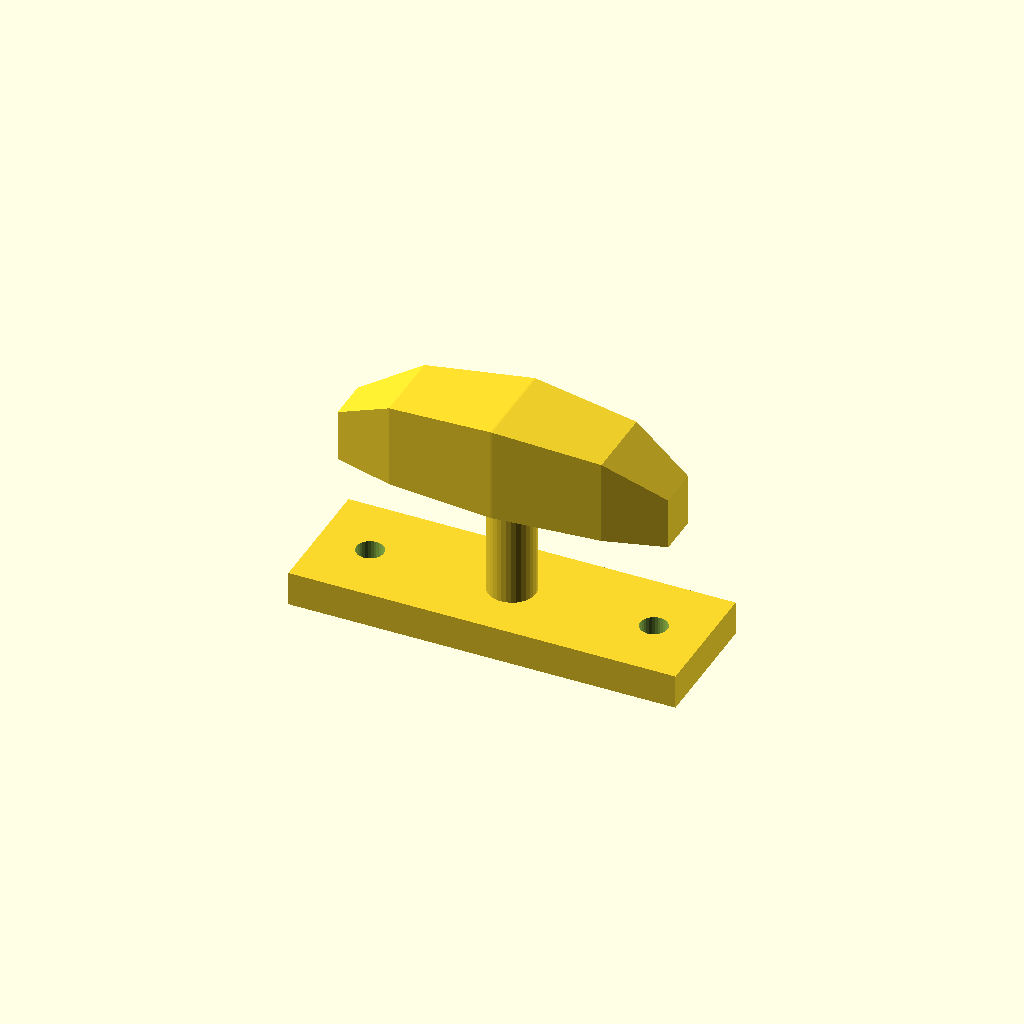
Cell 1: rendered with the file's own defaults.
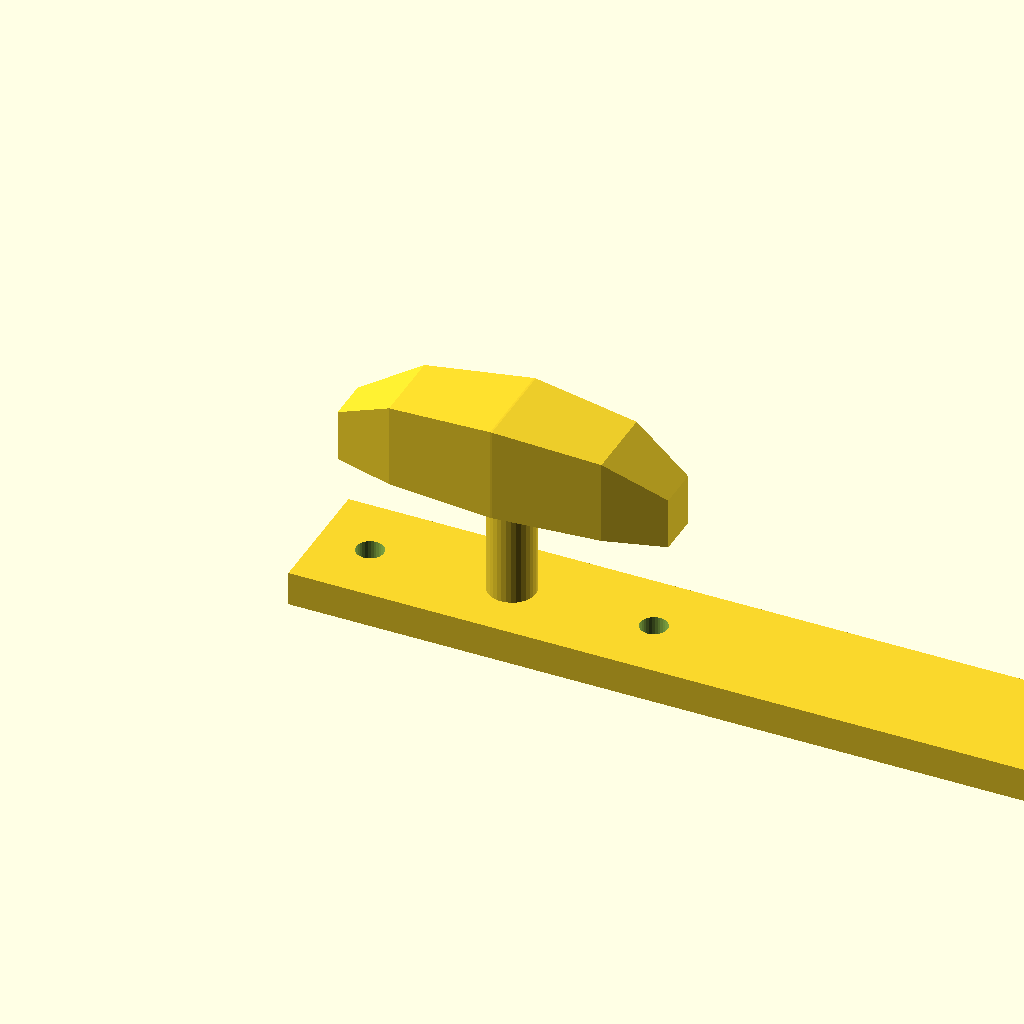
Cell 2: the same model with base_l = 180.
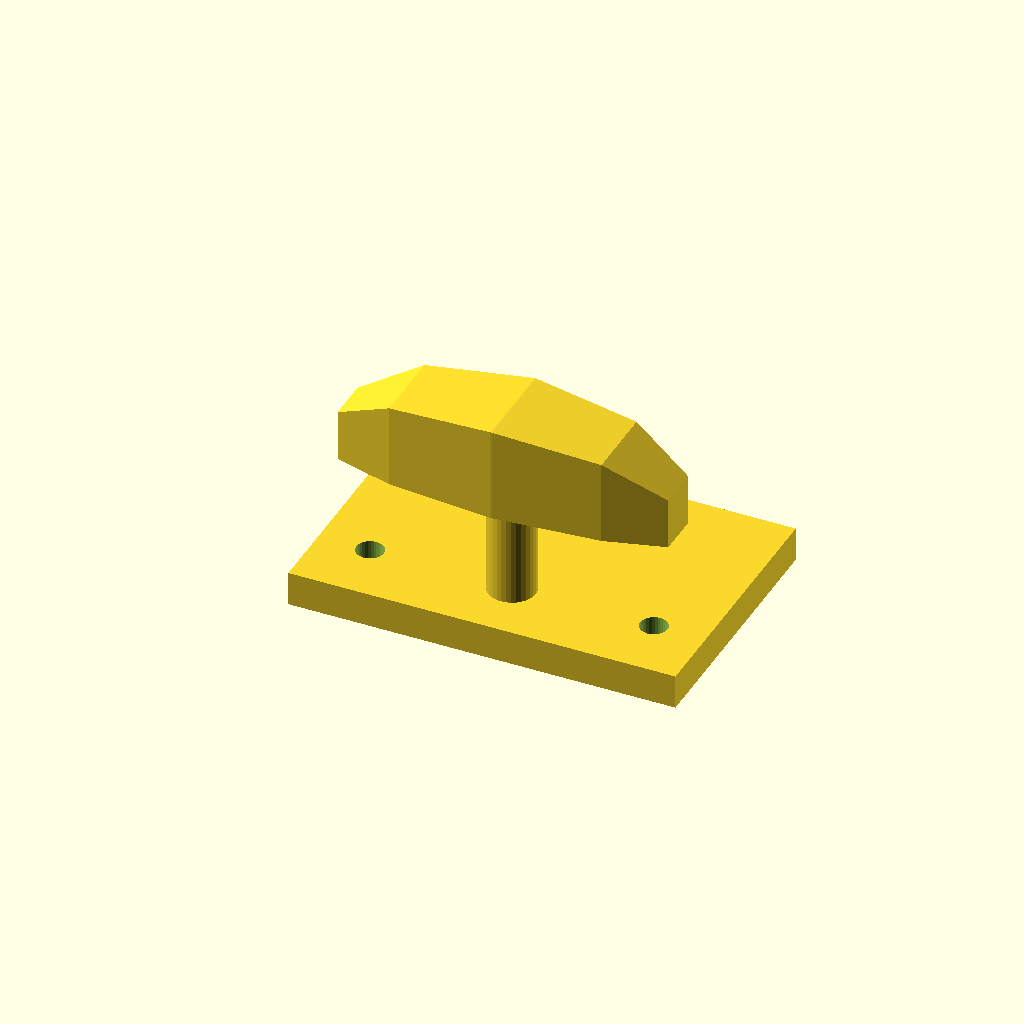
Cell 3: base_w = 60 (everything else at default).
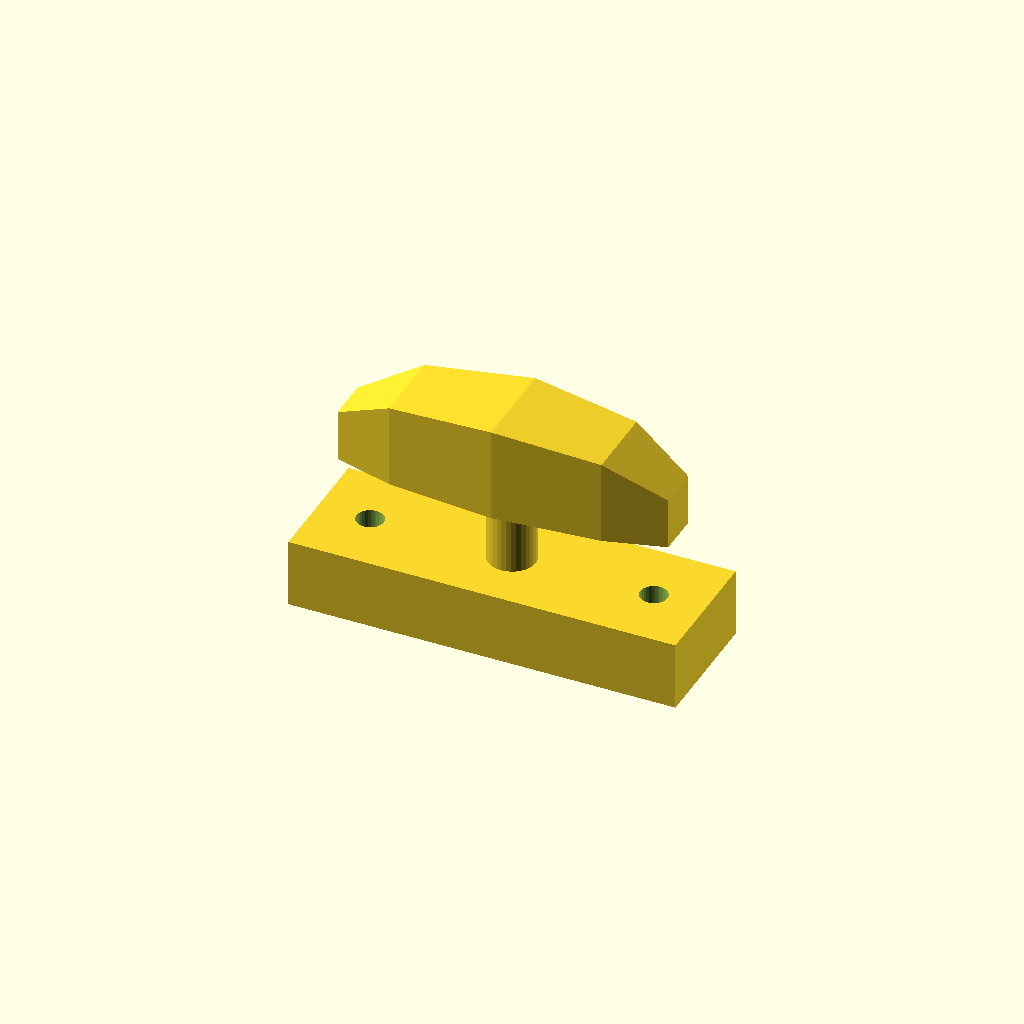
Cell 4 — base_t set to 16, the other parameters unchanged.
One fixed orthographic camera (rotation 55°, 0°, 25°; colour scheme Cornfield) for every cell.
The OpenSCAD source (optional_data/data/gen3/cleats/part_0099.scad):
$fn = 32;

// ----------------------------------------------------------------------
// Boat cleat: 90 mm base, horn 44 mm up
// ----------------------------------------------------------------------

// --- parameters (mm) ---
base_l = 90;              // base length
base_w = 30;              // base width
base_t = 8;               // base thickness
horn_len = 76.5;          // horn length
horn_d = 22;              // horn diameter at the middle
horn_z = 44;              // horn axis height
end_drop = 10;            // how far the horn tips drop
post_d = 11;              // centre post diameter
holes_d = 6.35;           // fixing holes
hole_x = 33;              // fixing hole spacing

difference() {
  union() {
    translate([-45, -15, 0]) cube([base_l, base_w, base_t]);
    /* centre post, sunk 1 mm into the base */
    translate([0, 0, 7]) cylinder(h = 37, d = post_d);
    /* horn: a hull chain of boxes, full in the middle and lighter at the tips */
    hull() {
      translate([-38.25, -4.95, 33]) cube([0.4, 9.9, 12], center = false);
      translate([-24.48, -8.8, 33]) cube([0.4, 17.6, 19.5], center = false);
    }
    hull() {
      translate([-24.48, -8.8, 33]) cube([0.4, 17.6, 19.5], center = false);
      translate([0, -11, 33]) cube([0.4, 22, 22], center = false);
    }
    hull() {
      translate([0, -11, 33]) cube([0.4, 22, 22], center = false);
      translate([24.48, -8.8, 33]) cube([0.4, 17.6, 19.5], center = false);
    }
    hull() {
      translate([24.48, -8.8, 33]) cube([0.4, 17.6, 19.5], center = false);
      translate([38.25, -4.95, 33]) cube([0.4, 9.9, 12], center = false);
    }
  }
  translate([-33, 0, -2.5]) cylinder(h = base_t + 5, d = holes_d);
  translate([33, 0, -2.5]) cylinder(h = base_t + 5, d = holes_d);
}
Parameter table extracted from the source (name, type, default, range or options):
base_l: number, default 90
base_w: number, default 30
base_t: number, default 8
horn_len: number, default 76.5
horn_d: number, default 22
horn_z: number, default 44
end_drop: number, default 10
post_d: number, default 11
holes_d: number, default 6.35
hole_x: number, default 33
